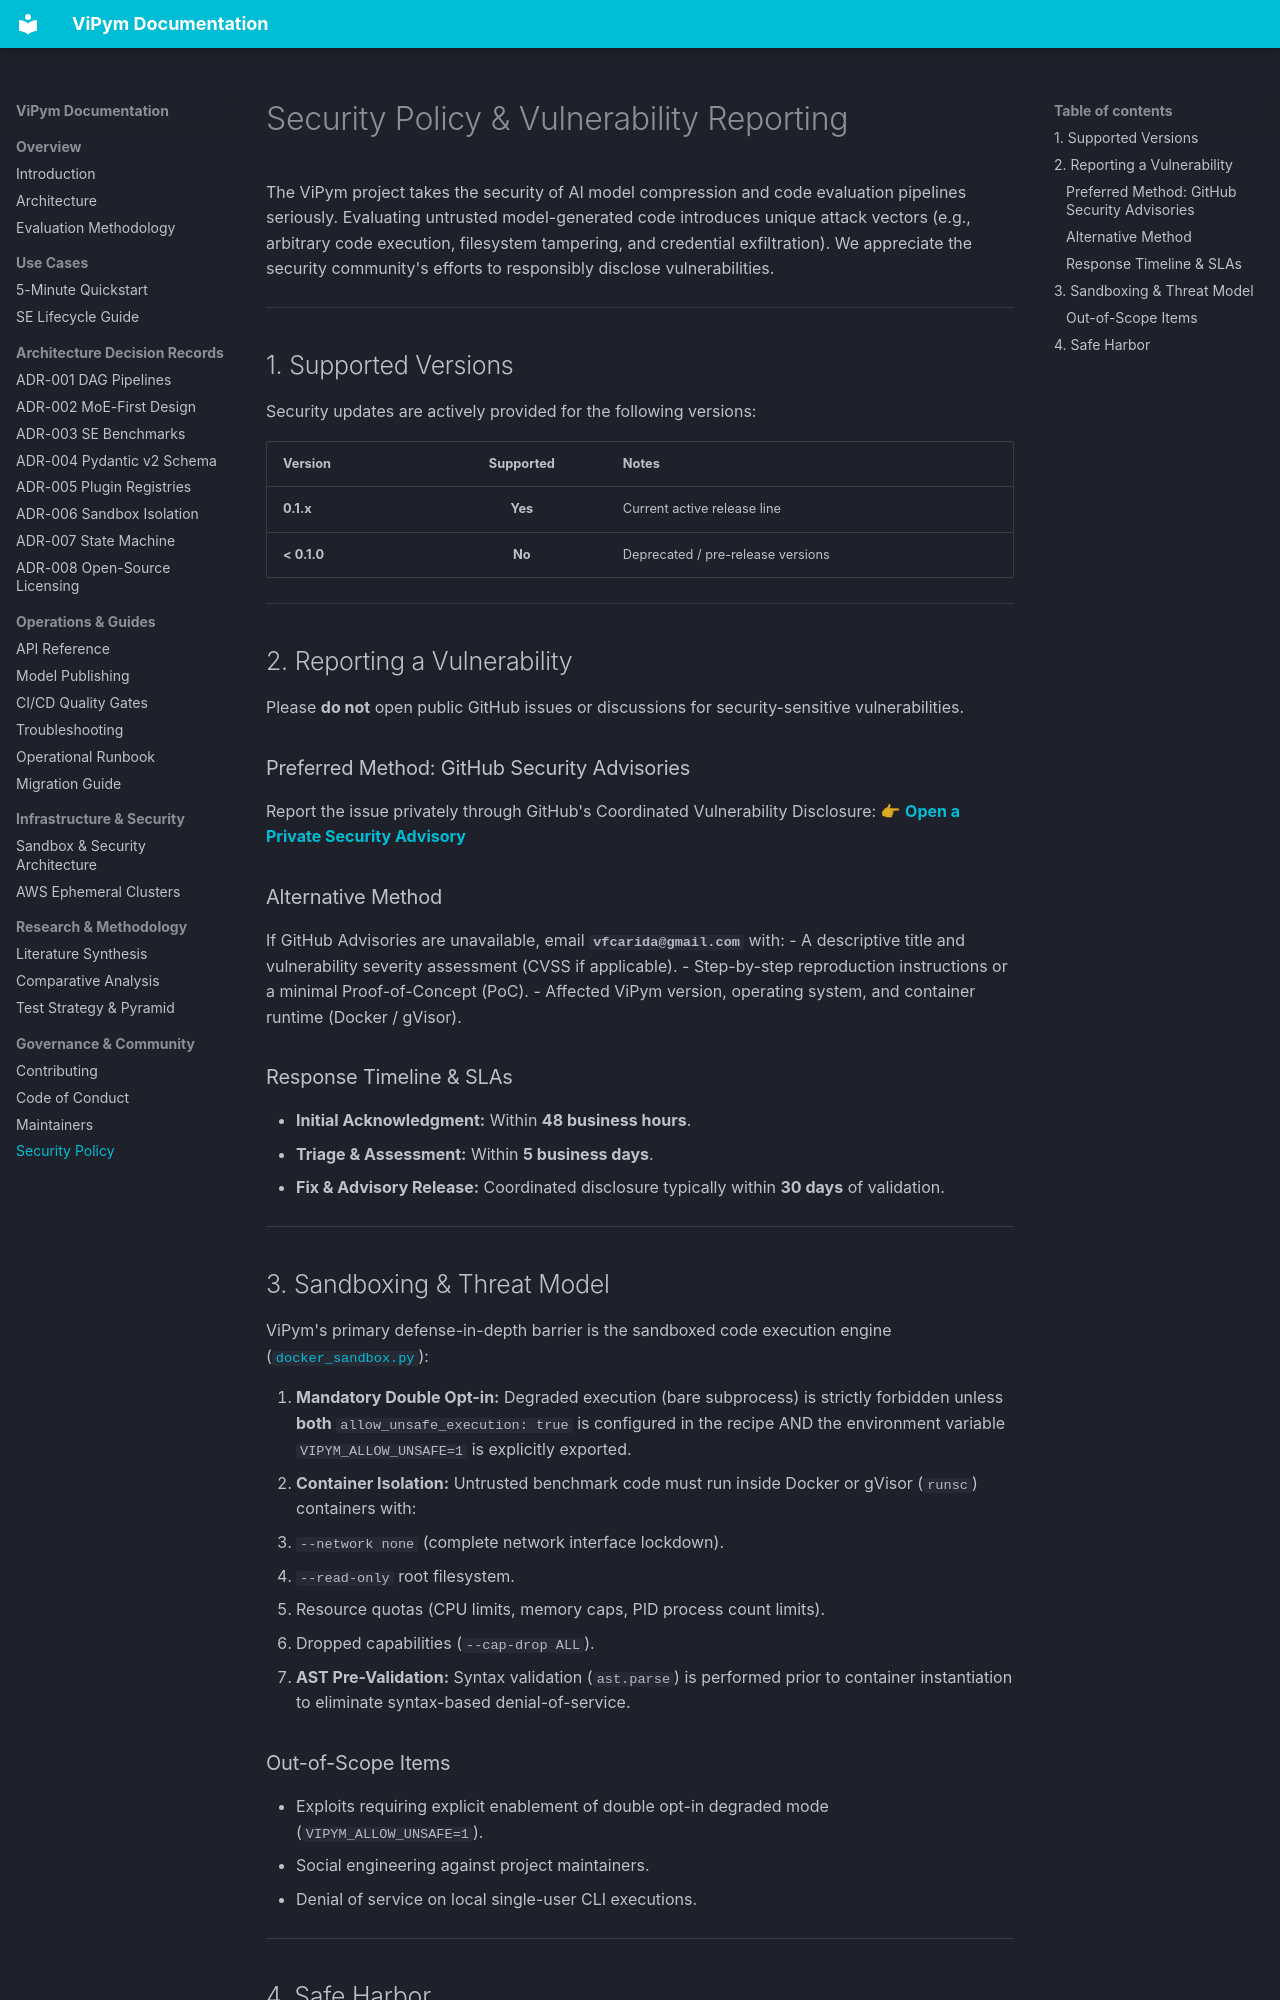

repository: vfcarida/ViPym · page: community/security/index.html · generator: mkdocs

# Security Policy & Vulnerability Reporting

The ViPym project takes the security of AI model compression and code evaluation pipelines seriously. Evaluating untrusted model-generated code introduces unique attack vectors (e.g., arbitrary code execution, filesystem tampering, and credential exfiltration). We appreciate the security community's efforts to responsibly disclose vulnerabilities.

---

## 1. Supported Versions

Security updates are actively provided for the following versions:

| Version | Supported | Notes |
| :--- | :---: | :--- |
| **0.1.x** | **Yes** | Current active release line |
| **< 0.1.0** | **No** | Deprecated / pre-release versions |

---

## 2. Reporting a Vulnerability

Please **do not** open public GitHub issues or discussions for security-sensitive vulnerabilities.

### Preferred Method: GitHub Security Advisories
Report the issue privately through GitHub's Coordinated Vulnerability Disclosure:
👉 **[Open a Private Security Advisory](https://github.com/vfcarida/ViPym/security/advisories/new)**

### Alternative Method
If GitHub Advisories are unavailable, email **`vfcarida@gmail.com`** with:
- A descriptive title and vulnerability severity assessment (CVSS if applicable).
- Step-by-step reproduction instructions or a minimal Proof-of-Concept (PoC).
- Affected ViPym version, operating system, and container runtime (Docker / gVisor).

### Response Timeline & SLAs
- **Initial Acknowledgment:** Within **48 business hours**.
- **Triage & Assessment:** Within **5 business days**.
- **Fix & Advisory Release:** Coordinated disclosure typically within **30 days** of validation.

---

## 3. Sandboxing & Threat Model

ViPym's primary defense-in-depth barrier is the sandboxed code execution engine ([`docker_sandbox.py`](https://github.com/vfcarida/ViPym/blob/main/src/vipym/evaluation/sandbox/docker_sandbox.py)):

1. **Mandatory Double Opt-in:** Degraded execution (bare subprocess) is strictly forbidden unless **both** `allow_unsafe_execution: true` is configured in the recipe AND the environment variable `VIPYM_ALLOW_UNSAFE=1` is explicitly exported.
2. **Container Isolation:** Untrusted benchmark code must run inside Docker or gVisor (`runsc`) containers with:
   - `--network none` (complete network interface lockdown).
   - `--read-only` root filesystem.
   - Resource quotas (CPU limits, memory caps, PID process count limits).
   - Dropped capabilities (`--cap-drop ALL`).
3. **AST Pre-Validation:** Syntax validation (`ast.parse`) is performed prior to container instantiation to eliminate syntax-based denial-of-service.
